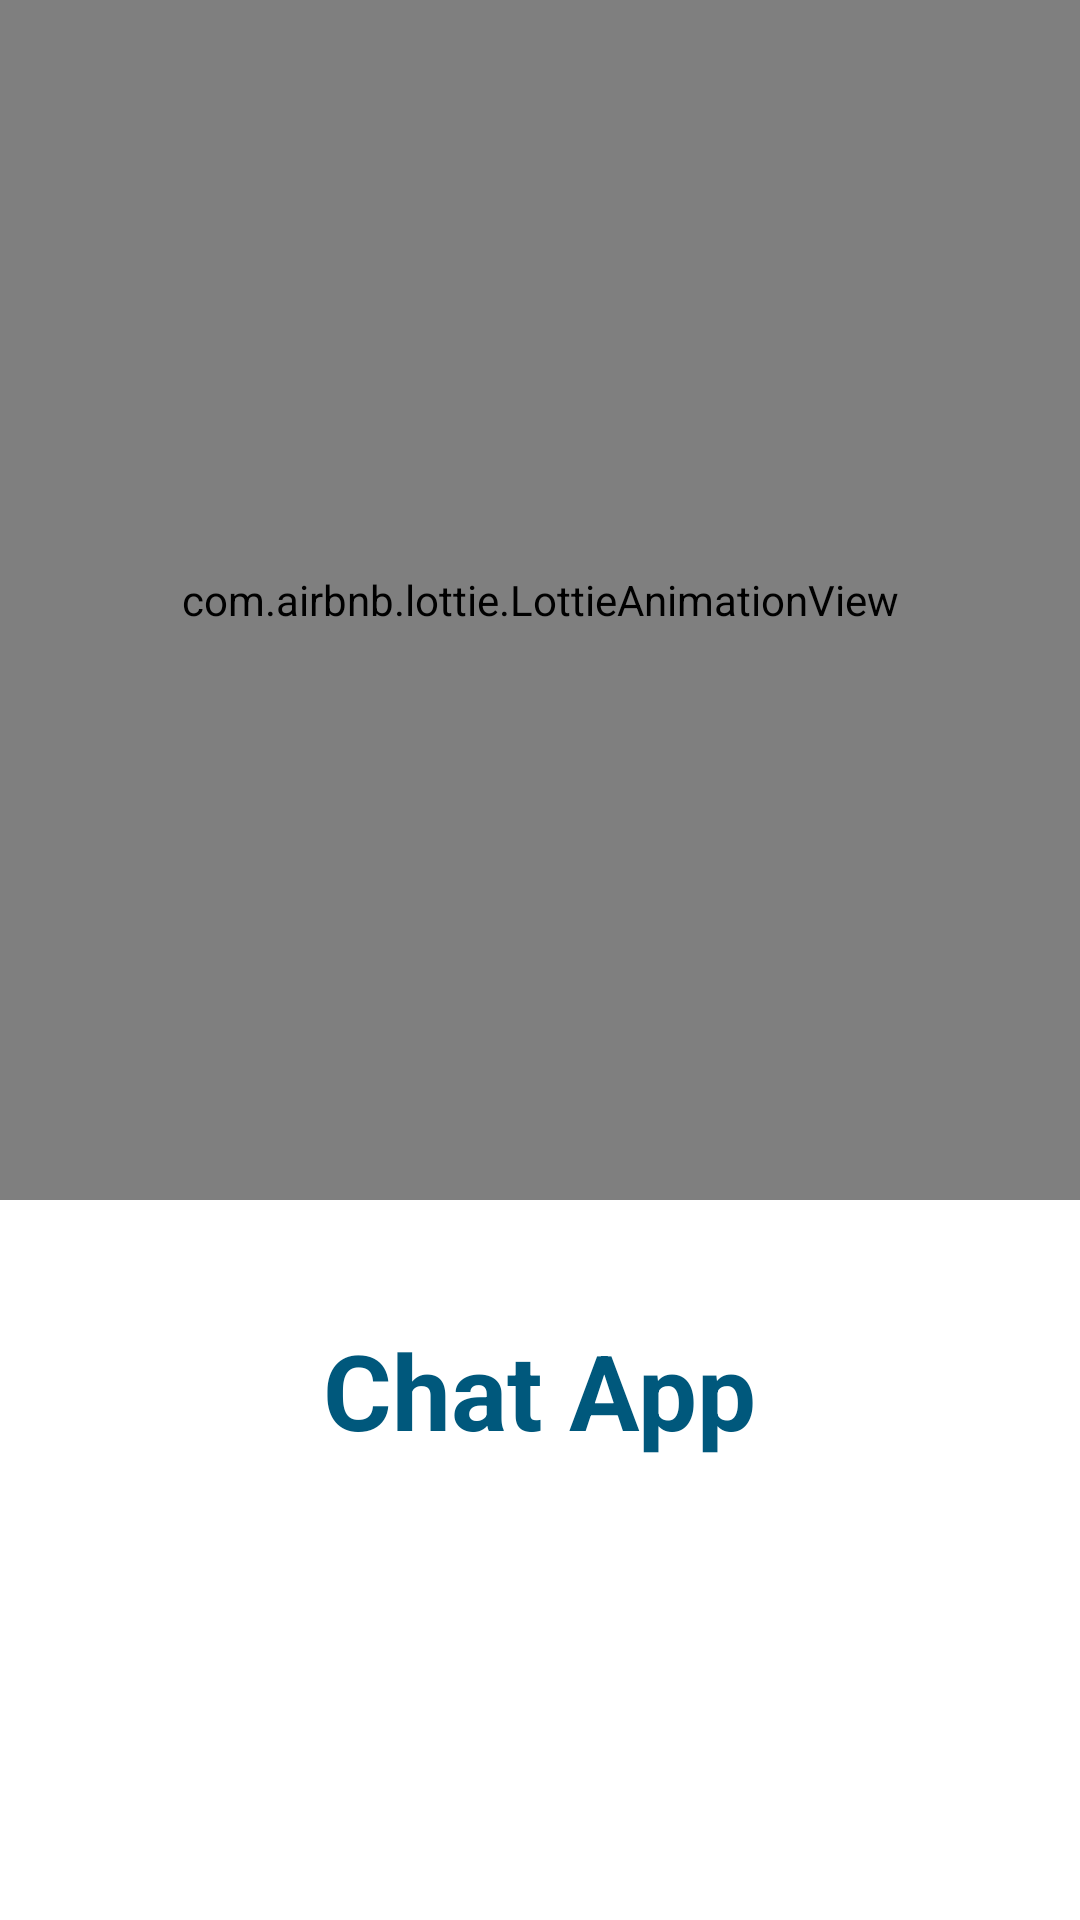

Produce the Android XML layout that renders to this screen, including the resource entries it uses.
<!-- AndroidManifest.xml: application theme AppTheme.NoActionBar -->
<!-- res/layout/activity_splash.xml -->
<?xml version="1.0" encoding="utf-8"?>
<RelativeLayout xmlns:android="http://schemas.android.com/apk/res/android"
    xmlns:app="http://schemas.android.com/apk/res-auto"
    xmlns:tools="http://schemas.android.com/tools"
    android:layout_width="match_parent"
    android:layout_height="match_parent"
    tools:context=".SplashActivity">

    <com.airbnb.lottie.LottieAnimationView
        android:id="@+id/img_splash"
        app:lottie_autoPlay="true"
        app:lottie_rawRes="@raw/splash"
        android:layout_width="400dp"
        android:layout_height="400dp"
        android:layout_centerHorizontal="true">

    </com.airbnb.lottie.LottieAnimationView>
    <TextView
        android:layout_width="wrap_content"
        android:layout_height="wrap_content"
        android:layout_below="@id/img_splash"
        android:text="Chat App"
        android:textColor="@color/colorPrimaryDark"
        android:textSize="35sp"
        android:textStyle="bold"
        android:layout_centerHorizontal="true"
        android:layout_marginTop="40dp" />
</RelativeLayout>
<!-- resources referenced by this layout -->
<resources>
  <color name="colorPrimaryDark">#00587c</color>
  <style name="AppTheme.NoActionBar" parent="Theme.MaterialComponents.DayNight.NoActionBar">
      </style>
</resources>
